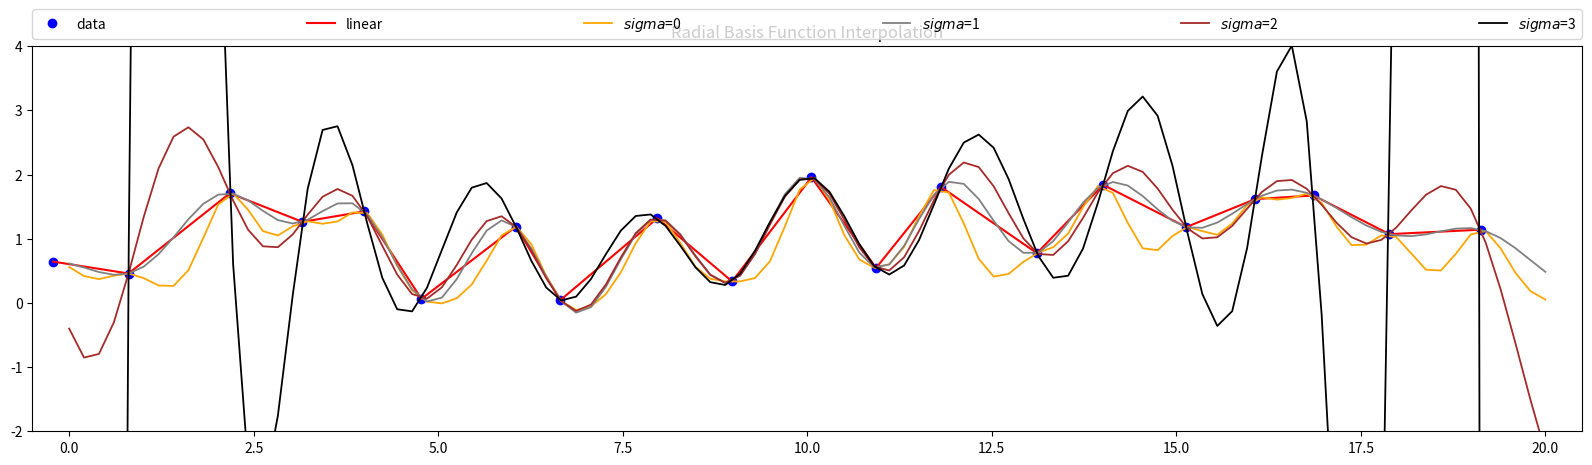
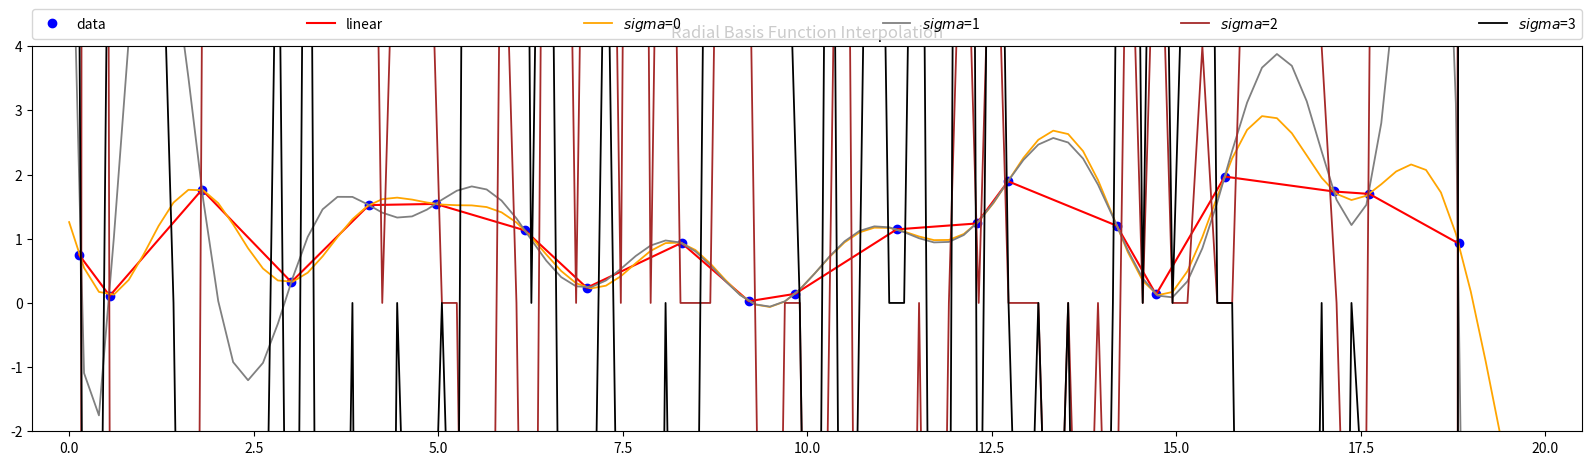
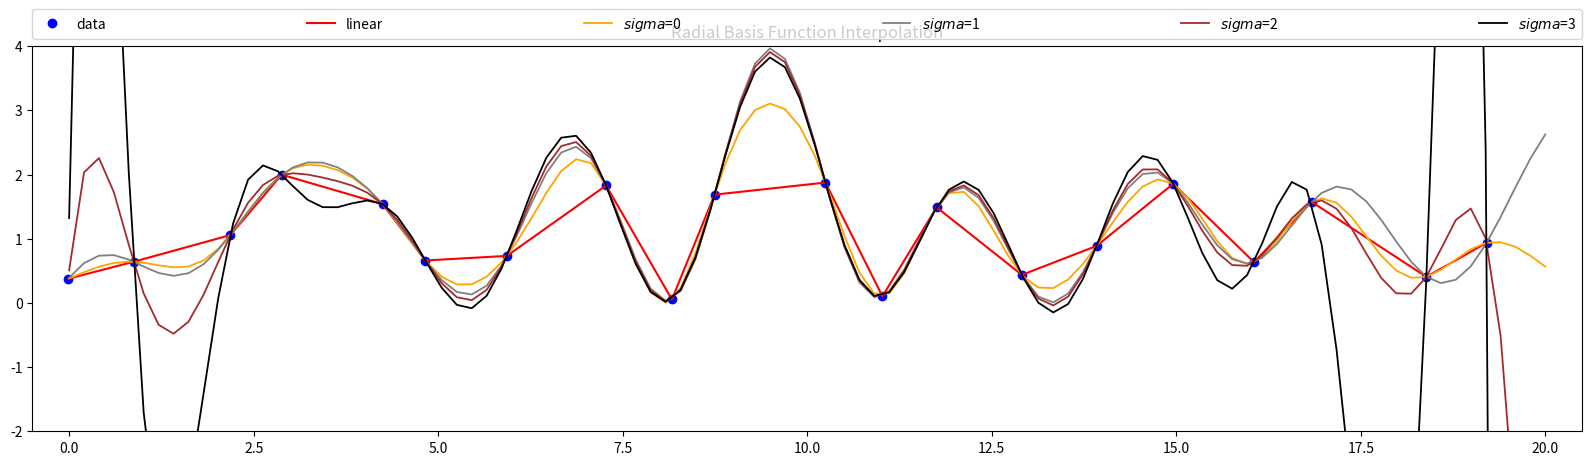
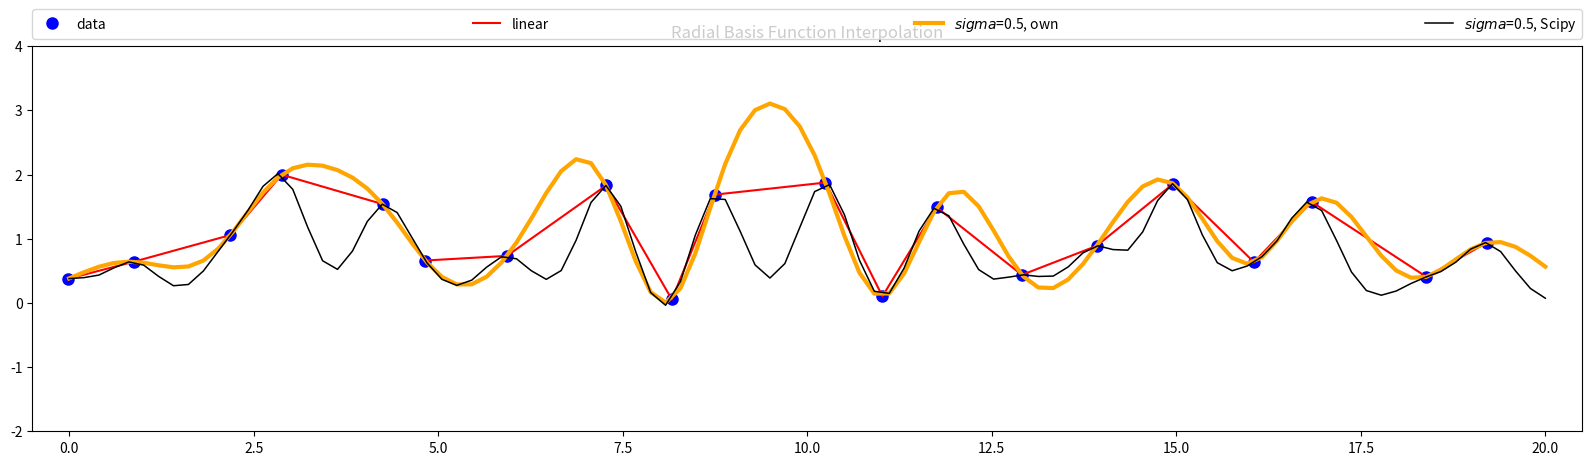
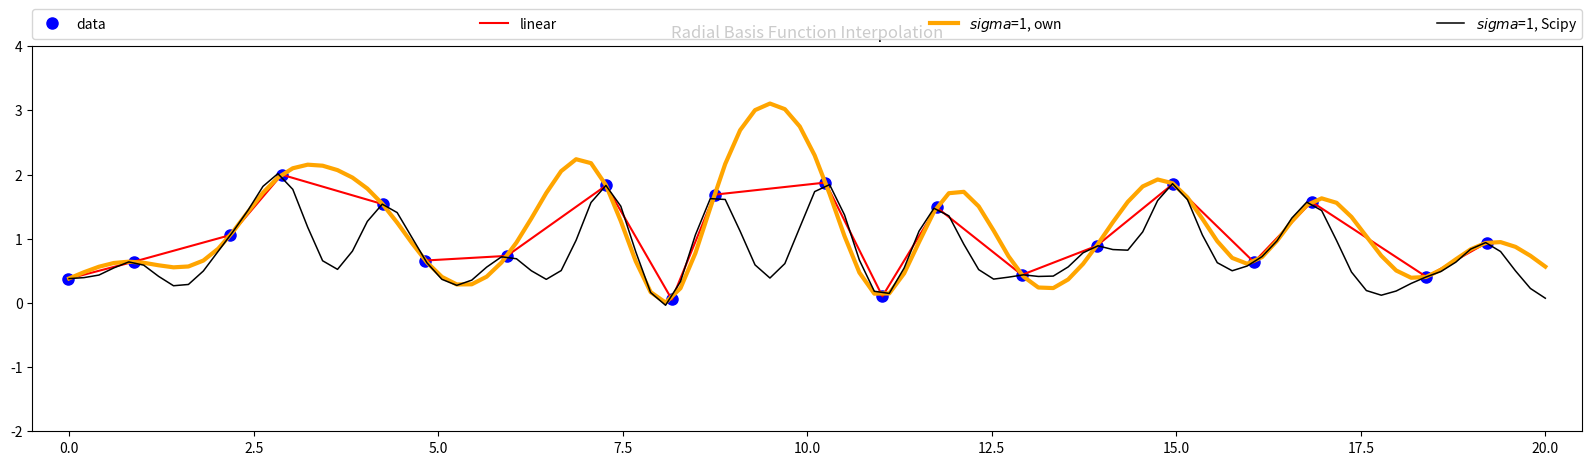
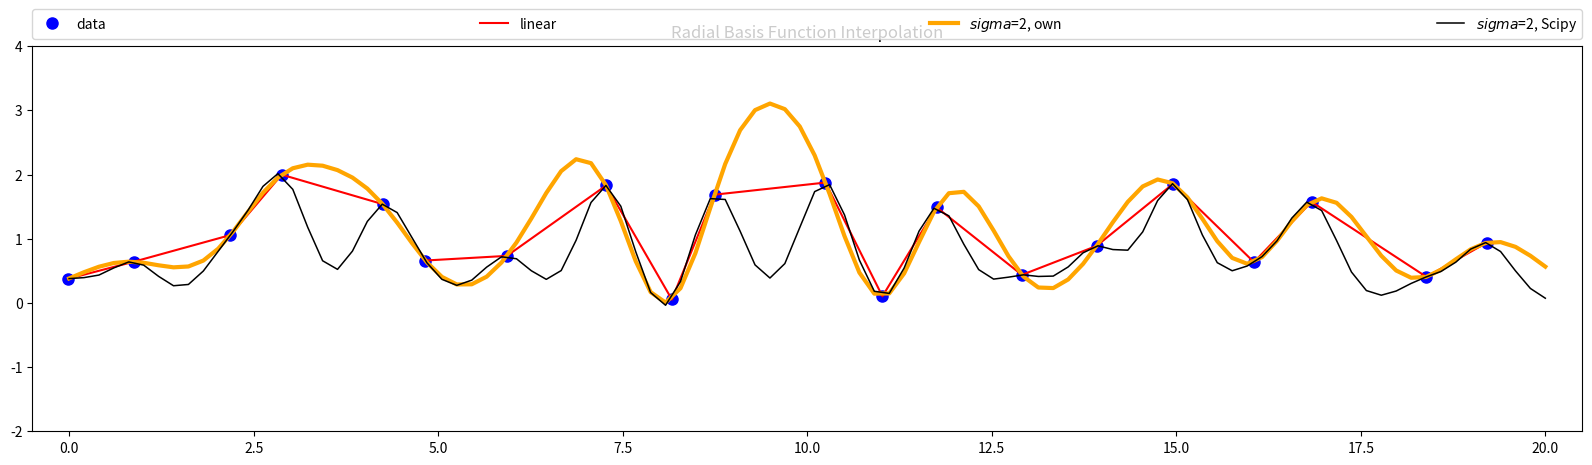

Recreate these plots in Python, in order.
#!/usr/bin/env python
# coding: utf-8

# In[1]:


## Interpolation


# In[2]:


import numpy as np
import pylab as pl
import matplotlib.pyplot as plt
from scipy.interpolate.rbf import Rbf
from scipy.spatial import distance_matrix
from numpy.linalg import inv as inverse
from math import exp, pow


# In[3]:


def euclidean_norm(x1, x2):
    return np.sqrt(((x1 - x2)**2).sum(axis=0))


# In[4]:


def get_normal(x1, x2):
    norm = euclidean_norm
    if len(x1.shape) == 1:
        x1 = x1[np.newaxis, :]
    if len(x2.shape) == 1:
        x2 = x2[np.newaxis, :]
    x1 = x1[..., :, np.newaxis]
    x2 = x2[..., np.newaxis, :]
    return norm(x1, x2)


# In[5]:



def phi_sigma(s, sigma):
    #r = np.multiply(s, s)
    #return np.exp(-(r/(2 * sigma))**2)
    return np.divide(
                np.exp(-np.multiply(s, s)),
                (2.0 * pow(sigma, 2))
            )


# In[6]:



def get_ys(xs, x, w, sigma):
    dists = get_normal(xs,x)
    phs = phi_sigma(dists, sigma)
    return np.dot(phs, w)


# In[7]:



def interpolation_rbf(xs, x, y, sigma):
    # get inverse of similarity matrix for x and get weights
    x = x.reshape(x.size, 1)
    y = y.reshape(y.size, 1)
    inv_sim_matrix = inverse(phi_sigma(distance_matrix(x, x), sigma))
    weights = np.dot(inv_sim_matrix, y)

    return weights


# In[8]:


def scipy_fun_plot(n, x, y, xs, epsilon_arr, img_name):
    

    # draw plot here
    fig = pl.figure(figsize=(20, 5))

    draw = fig.add_subplot(111)
    draw.set_title("Radial Basis Function Interpolation")
    draw.set_ylim([-2, 4])
    draw.set_xlim([-0.5, 20.5])
    draw.plot(x, y, 'bo', label="data")
    draw.plot(x, y, 'r', label="linear")
    
    
    plot_lines = [ 'orange', 'gray', 'brown', 'black' ]
    function_name='gaussian'
    
    
    for indx in range(0, 4, 1):
        rbf = Rbf(x, y, function=function_name, epsilon=epsilon_arr[indx])
        bim = rbf(xs)
        
        draw.plot(xs, bim, plot_lines[indx], linewidth=1.3, label=r"$sigma$="+str(indx))

    draw.legend(bbox_to_anchor=(0., 1.02, 1., .102), loc=3, ncol=6, mode="expand", borderaxespad=0.0)
    draw.plot()

    pl.savefig(img_name, bbox_inches='tight')
    pl.show()


# In[9]:


def local_implementation(sigma, img_name):
# -----------------------------------------------------------------------------
# local implementation
    fig2 = pl.figure(figsize=(20, 5))

    draw = fig2.add_subplot(111)
    draw.set_title("Radial Basis Function Interpolation")
    draw.set_ylim([-2, 4])
    draw.set_xlim([-0.5, 20.5])
    draw.plot(x, y, 'bo', label="data", markersize=8)
    draw.plot(x, y, 'r', label="linear")

    
    weights = interpolation_rbf(xs, x, y, sigma)
    bimes = get_ys(xs, x, weights, sigma)
    draw.plot(xs, bimes, 'orange', linewidth=3, label=r"$sigma$={}, own".format(sigma))

    rbf = Rbf(x, y, function='gaussian', epsilon=0.5)
    bim = rbf(xs)
    draw.plot(xs, bim, 'black', linewidth=1.1, label=r"$sigma$={}, Scipy".format(sigma))

    draw.legend(bbox_to_anchor=(0., 1.02, 1., .102), loc=3, ncol=6, mode="expand", borderaxespad=0.0)
    draw.plot()

    pl.savefig(img_name, bbox_inches='tight')
    pl.show()


# In[10]:


n = 20
x = np.arange(n) + np.random.randn(n) * 0.2
y = np.random.rand(n) * 2
# we will apply the function to this data
xs = np.linspace(0, n, 100)

epsilon_arr = [ 0.5, 1, 2, 4 ]
img_name = 'scipy_rbf_interpolation.png'
scipy_fun_plot(n,x,y,xs,epsilon_arr, img_name)


# In[11]:


n = 20
x = np.arange(n) + np.random.randn(n) * 0.2
y = np.random.rand(n) * 2
# we will apply the function to this data
xs = np.linspace(0, n, 100)

epsilon_arr = [ 2, 4, 6, 8 ]
img_name = 'scipy_rbf_interpolation_1.png'
scipy_fun_plot(n,x,y,xs,epsilon_arr, img_name)


# In[12]:


n = 20
x = np.arange(n) + np.random.randn(n) * 0.2
y = np.random.rand(n) * 2
# we will apply the function to this data
xs = np.linspace(0, n, 100)

epsilon_arr = [ 1, 2, 3, 4 ]
img_name = 'scipy_rbf_interpolation_2.png'
scipy_fun_plot(n,x,y,xs,epsilon_arr, img_name)


# In[13]:


sigma = 0.5
img_name = 'local_rbf_interpolation.png'
local_implementation(sigma, img_name)


# In[14]:


sigma = 1
img_name = 'local_rbf_interpolation_1.png'
local_implementation(sigma, img_name)


# In[15]:


sigma = 2
img_name = 'local_rbf_interpolation_2.png'
local_implementation(sigma, img_name)


# In[ ]:





# In[ ]:




